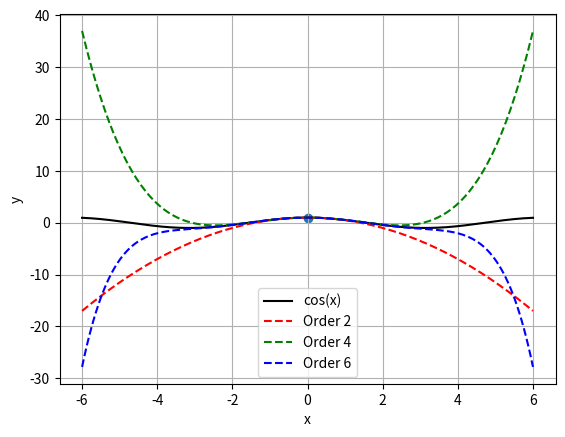

Source code (Python):
import numpy as np
import matplotlib.pyplot as plt
import math

def f(x):
    return np.cos(x)

def d(n):

    if n % 4 == 0:
        return 1
    elif n % 4 == 1:
        return 0
    elif n % 4 == 2:
        return -1
    else:
        return 0

def taylor(x, n):

    y = 0

    for i in range(n+1):
        y = y + d(i)*(x**i)/math.factorial(i)

    return y

x = np.linspace(-6,6,200)

y = f(x)

y2 = [taylor(i,2) for i in x]
y4 = [taylor(i,4) for i in x]
y6 = [taylor(i,6) for i in x]

plt.plot(x,y,'k',label="cos(x)")
plt.plot(x,y2,'r--',label="Order 2")
plt.plot(x,y4,'g--',label="Order 4")
plt.plot(x,y6,'b--',label="Order 6")

plt.scatter(0,1)

plt.xlabel("x")
plt.ylabel("y")
plt.legend()
plt.grid()
plt.show()
